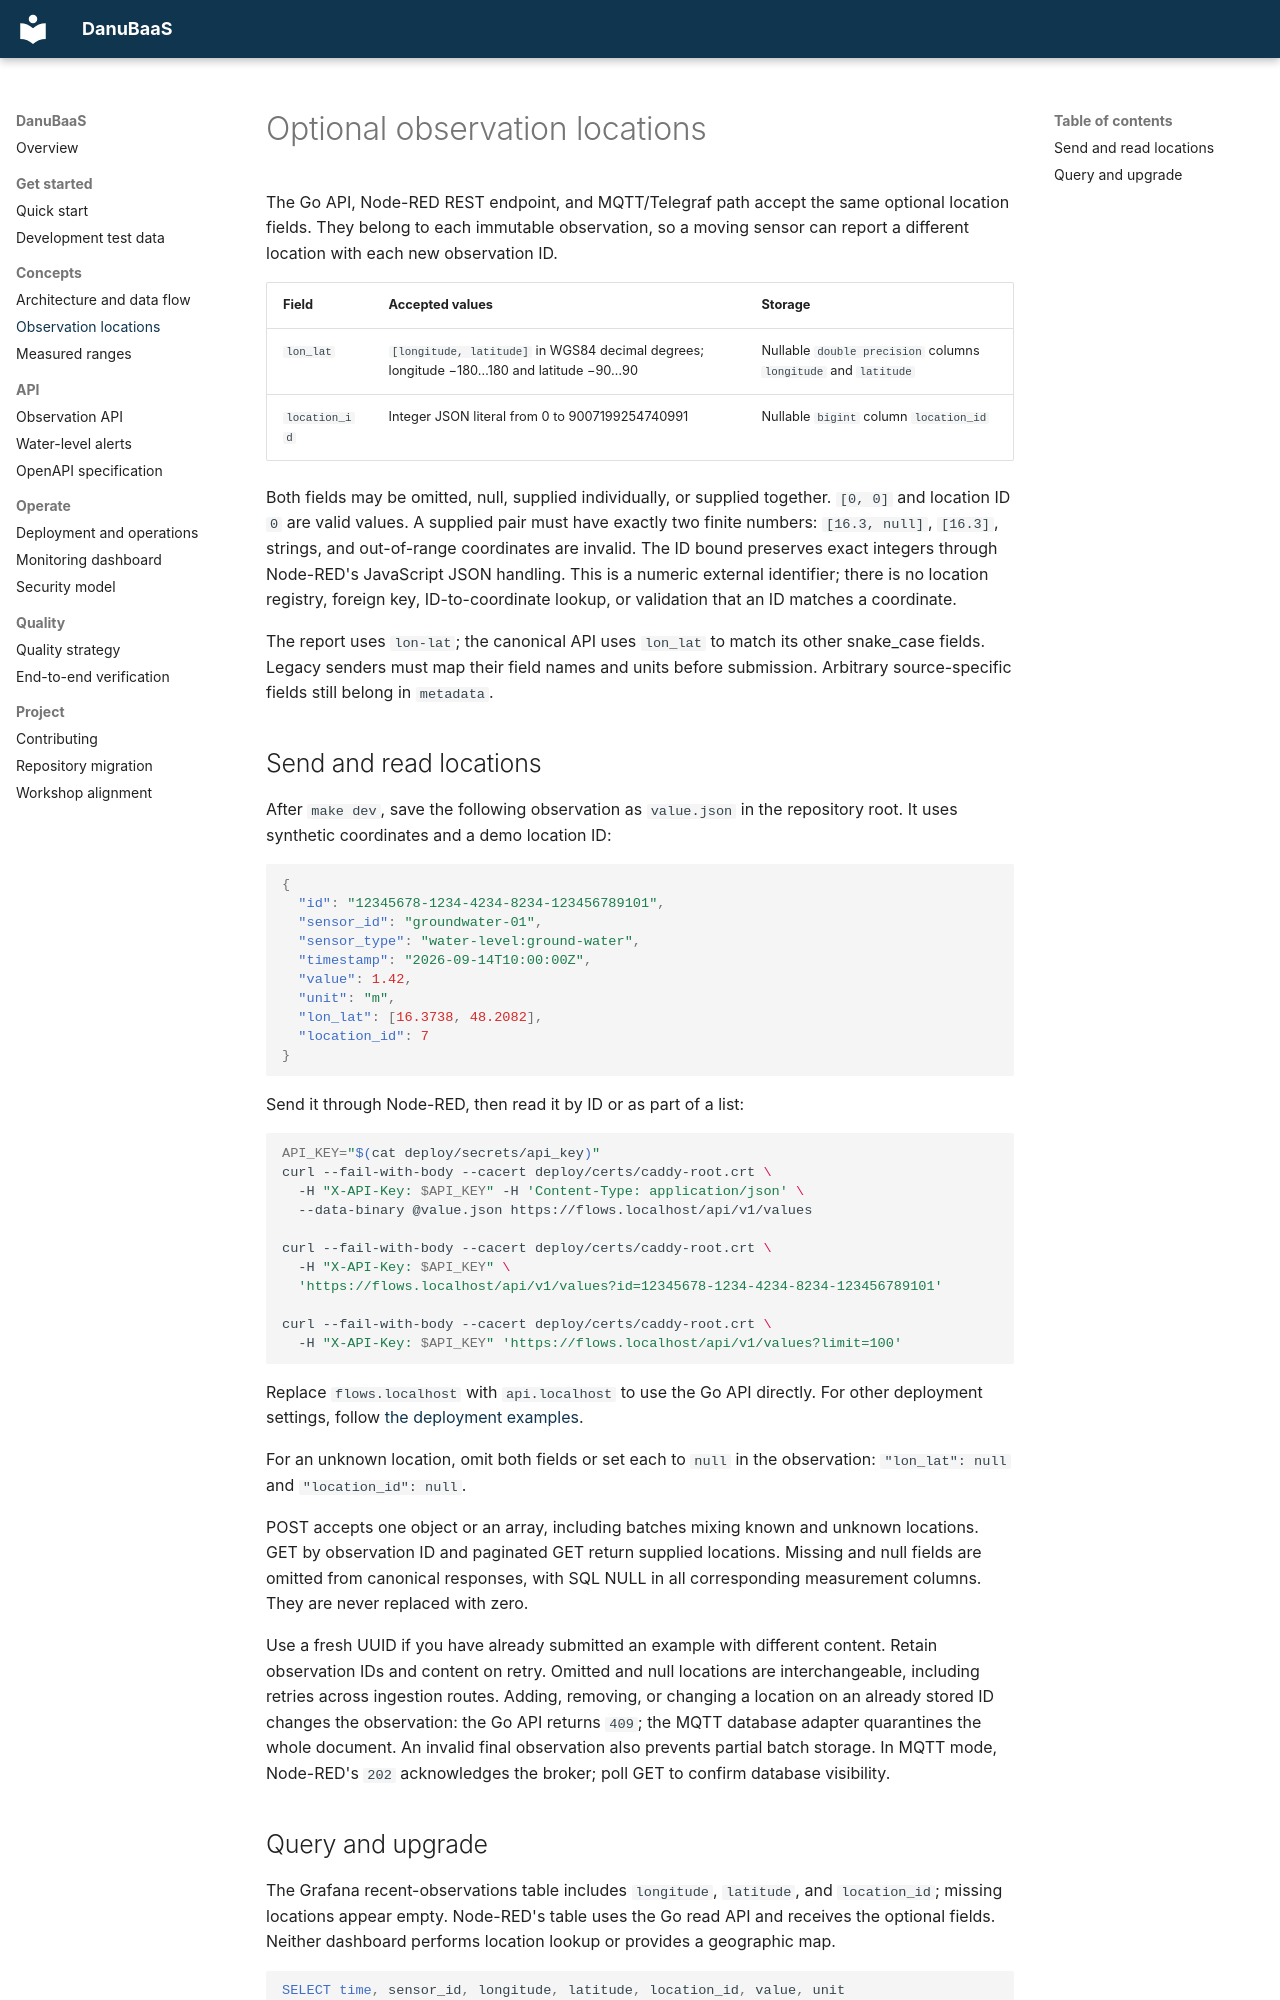

repository: AndreasWillibaldWeber/DanuBaaS · page: locations/index.html · generator: mkdocs

# Optional observation locations

The Go API, Node-RED REST endpoint, and MQTT/Telegraf path accept the same optional
location fields. They belong to each immutable observation, so a moving sensor can
report a different location with each new observation ID.

| Field | Accepted values | Storage |
| --- | --- | --- |
| `lon_lat` | `[longitude, latitude]` in WGS84 decimal degrees; longitude −180…180 and latitude −90…90 | Nullable `double precision` columns `longitude` and `latitude` |
| `location_id` | Integer JSON literal from 0 to 9007199254740991 | Nullable `bigint` column `location_id` |

Both fields may be omitted, null, supplied individually, or supplied together.
`[0, 0]` and location ID `0` are valid values. A supplied pair must have exactly two
finite numbers: `[16.3, null]`, `[16.3]`, strings, and out-of-range coordinates are
invalid. The ID bound preserves exact integers through Node-RED's JavaScript JSON
handling. This is a numeric external identifier; there is no location registry,
foreign key, ID-to-coordinate lookup, or validation that an ID matches a coordinate.

The report uses `lon-lat`; the canonical API uses `lon_lat` to match its other
snake_case fields. Legacy senders must map their field names and units before
submission. Arbitrary source-specific fields still belong in `metadata`.

## Send and read locations

After `make dev`, save the following observation as `value.json` in the repository
root. It uses synthetic coordinates and a demo location ID:

```json
{
  "id": "12345678-1234-4234-8234-123456789101",
  "sensor_id": "groundwater-01",
  "sensor_type": "water-level:ground-water",
  "timestamp": "2026-09-14T10:00:00Z",
  "value": 1.42,
  "unit": "m",
  "lon_lat": [16.3738, 48.2082],
  "location_id": 7
}
```

Send it through Node-RED, then read it by ID or as part of a list:

```sh
API_KEY="$(cat deploy/secrets/api_key)"
curl --fail-with-body --cacert deploy/certs/caddy-root.crt \
  -H "X-API-Key: $API_KEY" -H 'Content-Type: application/json' \
  --data-binary @value.json https://flows.localhost/api/v1/values

curl --fail-with-body --cacert deploy/certs/caddy-root.crt \
  -H "X-API-Key: $API_KEY" \
  'https://flows.localhost/api/v1/values?id=12345678-1234-4234-8234-123456789101'

curl --fail-with-body --cacert deploy/certs/caddy-root.crt \
  -H "X-API-Key: $API_KEY" 'https://flows.localhost/api/v1/values?limit=100'
```

Replace `flows.localhost` with `api.localhost` to use the Go API directly.
For other deployment settings, follow [the deployment examples](https://github.com/AndreasWillibaldWeber/DanuBaaS/blob/main/deploy/README.md#demonstrate-the-api).

For an unknown location, omit both fields or set each to `null` in the observation:
`"lon_lat": null` and `"location_id": null`.

POST accepts one object or an array, including batches mixing known and unknown
locations. GET by observation ID and paginated GET return supplied locations.
Missing and null fields are omitted from canonical responses, with SQL NULL in
all corresponding measurement columns. They are never replaced with zero.

Use a fresh UUID if you have already submitted an example with different content.
Retain observation IDs and content on retry. Omitted and null locations are
interchangeable, including retries across ingestion routes. Adding, removing, or
changing a location on an already stored ID changes the observation: the Go API
returns `409`; the MQTT database adapter quarantines the whole document. An invalid
final observation also prevents partial batch storage. In MQTT mode, Node-RED's
`202` acknowledges the broker; poll GET to confirm database visibility.
